Run: headless pygame with SDL's dummy video driver; simulated clock (each Clock.tick advances the game by its frame time, no real sleeping); random seed 0; keys injected as events and as key.get_pressed() state; mouse plan: one left click at the window centre at the start of phase 2, then a move to the lower-right quarter at the start of phase 3.
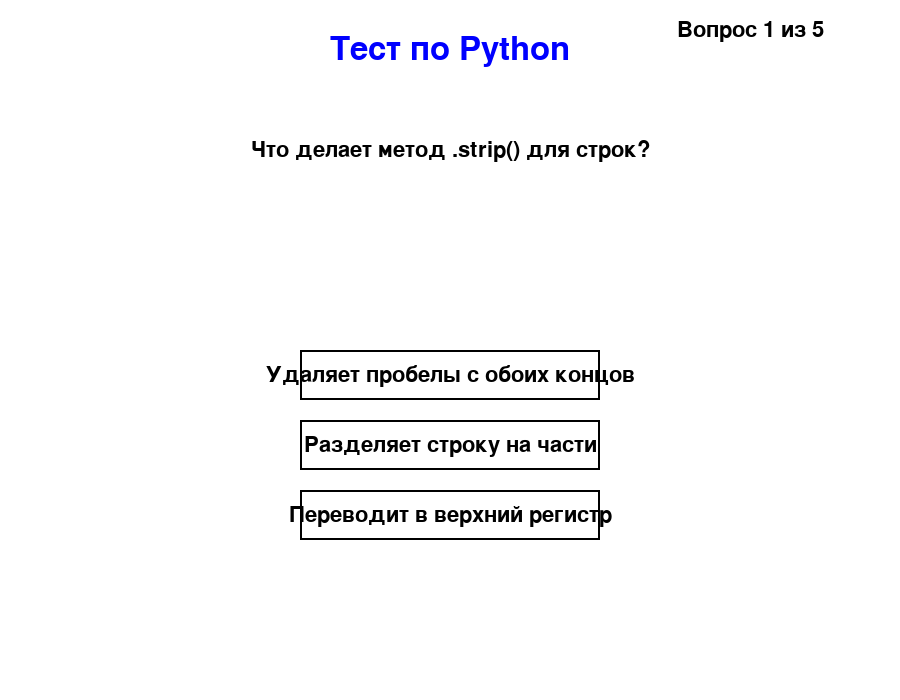
Frame 1 of 4 · flips 1–60 · no input
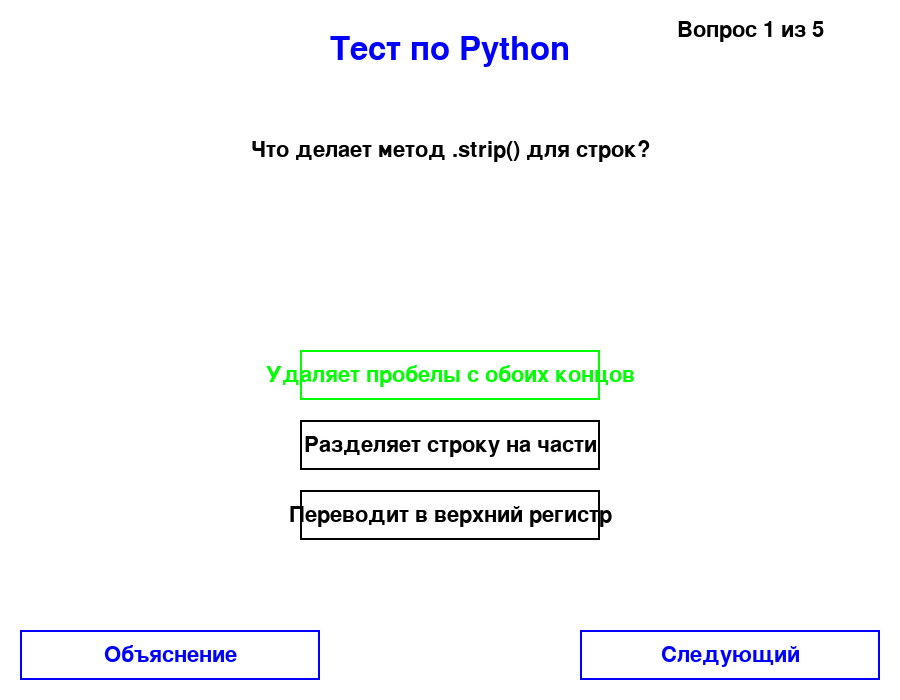
Frame 2 of 4 · flips 61–180 · clicked the window centre · tapped SPACE, RETURN · held RIGHT (→), D
Frame 3 of 4 · flips 181–300 · moved the mouse to the lower-right quarter · held DOWN (↓), S · screen unchanged from frame 2, image omitted
Frame 4 of 4 · flips 301–420 · held LEFT (←), A, UP (↑), W · screen unchanged from frame 3, image omitted

The pygame program that drew these frames:

import pygame
from pygame.locals import *
from random import shuffle


class Question:
    def __init__(self, question, options, correct_answer, explanation):
        self.question = question
        self.options = options
        self.correct_answer = correct_answer
        self.explanation = explanation


questions_data = [
    ("Что выведет код: print(2 + 2 * 2)?",
     ["6", "8", "SyntaxError"],
     0,
     "Правильный ответ: 6. Сначала выполняется умножение (2*2=4), затем сложение (2+4=6)."),

    ("Какой тип данных изменяем (mutable) в Python?",
     ["Список (list)", "Кортеж (tuple)", "Строка (str)"],
     0,
     "Правильный ответ: Список (list). Списки можно изменять после создания, в отличие от кортежей и строк."),

    ("Что делает метод .strip() для строк?",
     ["Удаляет пробелы с обоих концов", "Разделяет строку на части", "Переводит в верхний регистр"],
     0,
     "Правильный ответ: Удаляет пробелы с обоих концов. Метод strip() удаляет пробелы и другие символы с начала и конца строки."),

    ("Как получить последний элемент списка lst?",
     ["lst[len(lst)]", "lst[-1]", "lst.last()"],
     1,
     "Правильный ответ: lst[-1]. В Python отрицательные индексы позволяют обращаться к элементам с конца списка."),

    ("Что такое 'list comprehension'?",
     ["Список с комментариями", "Способ создания списков", "Метод сортировки списка"],
     1,
     "Правильный ответ: Способ создания списков. List comprehension - это лаконичный способ создания списков в Python.")
]


questions = []
for qd in questions_data:
    questions.append(Question(qd[0], qd[1], qd[2], qd[3]))
shuffle(questions)


WIDTH, HEIGHT = 900, 700
WHITE = (255, 255, 255)
BLACK = (0, 0, 0)
BLUE = (0, 0, 255)
GREEN = (0, 255, 0)
RED = (255, 0, 0)
FONT_SIZE = 32
BUTTON_WIDTH, BUTTON_HEIGHT = 300, 50
MARGIN = 20


pygame.init()
screen = pygame.display.set_mode((WIDTH, HEIGHT))
pygame.display.set_caption("Тест по программированию на Python")
clock = pygame.time.Clock()
font = pygame.font.SysFont('Arial', FONT_SIZE)
title_font = pygame.font.SysFont('Arial', 48)

def draw_text(surface, font_obj, color, text, x, y, centered=True):
    label = font_obj.render(text, True, color)
    if centered:
        rect = label.get_rect(center=(x, y))
    else:
        rect = label.get_rect(topleft=(x, y))
    surface.blit(label, rect)
    return rect


def draw_button(surface, x, y, width, height, text, color=BLACK, bg_color=WHITE):
    pygame.draw.rect(surface, bg_color, (x, y, width, height))
    pygame.draw.rect(surface, color, (x, y, width, height), 2)
    draw_text(surface, font, color, text, x + width // 2, y + height // 2)


def show_question(question, question_num, total_questions):
    global current_question_idx, score, show_explanation

    show_explanation = False
    selected_answer = None
    answer_checked = False

    while True:
        for event in pygame.event.get():
            if event.type == pygame.QUIT:
                return 'quit'
            elif event.type == pygame.MOUSEBUTTONUP and not answer_checked:
                pos = pygame.mouse.get_pos()
                for i, option in enumerate(question.options):
                    x = WIDTH // 2 - BUTTON_WIDTH // 2
                    y = HEIGHT // 2 + i * (BUTTON_HEIGHT + MARGIN)
                    button_rect = pygame.Rect(x, y, BUTTON_WIDTH, BUTTON_HEIGHT)
                    if button_rect.collidepoint(pos):
                        selected_answer = i
                        answer_checked = True
            elif event.type == pygame.MOUSEBUTTONUP and answer_checked:
                pos = pygame.mouse.get_pos()
                if next_button_rect.collidepoint(pos):
                    if selected_answer == question.correct_answer:
                        score += 1
                    return 'next'
                elif explanation_button_rect.collidepoint(pos):
                    show_explanation = not show_explanation

        screen.fill(WHITE)

        progress_text = f"Вопрос {question_num + 1} из {total_questions}"
        draw_text(screen, font, BLACK, progress_text, WIDTH - 150, 30)


        draw_text(screen, title_font, BLUE, "Тест по Python", WIDTH // 2, 50)
        draw_text(screen, font, BLACK, question.question, WIDTH // 2, 150)


        for i, option in enumerate(question.options):
            x = WIDTH // 2 - BUTTON_WIDTH // 2
            y = HEIGHT // 2 + i * (BUTTON_HEIGHT + MARGIN)


            if answer_checked and selected_answer == i:
                if i == question.correct_answer:
                    btn_color = GREEN
                elif selected_answer == i and selected_answer != question.correct_answer:
                    btn_color = RED
                else:
                    btn_color = BLACK
            else:
                btn_color = BLACK

            draw_button(screen, x, y, BUTTON_WIDTH, BUTTON_HEIGHT, option, btn_color)

        if answer_checked:
            next_button_rect = draw_button(screen, WIDTH - BUTTON_WIDTH - 20, HEIGHT - 70,
                                           BUTTON_WIDTH, BUTTON_HEIGHT, "Следующий", BLUE)

            explanation_button_rect = draw_button(screen, 20, HEIGHT - 70,
                                                  BUTTON_WIDTH, BUTTON_HEIGHT,
                                                  "Объяснение" if not show_explanation else "Скрыть",
                                                  BLUE)

            if show_explanation:

                pygame.draw.rect(screen, WHITE, (50, HEIGHT - 150, WIDTH - 100, 100))
                pygame.draw.rect(screen, BLUE, (50, HEIGHT - 150, WIDTH - 100, 100), 2)


                words = question.explanation.split()
                lines = []
                current_line = ""

                for word in words:
                    test_line = current_line + word + " "
                    if font.size(test_line)[0] < WIDTH - 120:
                        current_line = test_line
                    else:
                        lines.append(current_line)
                        current_line = word + " "

                if current_line:
                    lines.append(current_line)

                for i, line in enumerate(lines):
                    draw_text(screen, font, BLACK, line, 70, HEIGHT - 130 + i * 30, False)

        pygame.display.update()
        clock.tick(60)



def show_result(score, total_questions):
    while True:
        for event in pygame.event.get():
            if event.type == pygame.QUIT or (event.type == pygame.KEYDOWN and event.key == pygame.K_ESCAPE):
                return
            elif event.type == pygame.MOUSEBUTTONUP:
                pos = pygame.mouse.get_pos()
                if restart_button_rect.collidepoint(pos):
                    return 'restart'

        screen.fill(WHITE)


        draw_text(screen, title_font, BLUE, "Результаты теста", WIDTH // 2, 100)


        result_text = f"Вы ответили правильно на {score} из {total_questions} вопросов"
        draw_text(screen, font, BLACK, result_text, WIDTH // 2, 200)


        percentage = score / total_questions * 100
        if percentage >= 80:
            grade = "Отлично!"
            color = GREEN
        elif percentage >= 60:
            grade = "Хорошо!"
            color = (0, 200, 0)
        elif percentage >= 40:
            grade = "Удовлетворительно"
            color = (200, 200, 0)
        else:
            grade = "Попробуйте еще раз!"
            color = RED

        draw_text(screen, title_font, color, grade, WIDTH // 2, 300)


        restart_button_rect = draw_button(screen, WIDTH // 2 - BUTTON_WIDTH // 2, 400,
                                          BUTTON_WIDTH, BUTTON_HEIGHT, "Пройти еще раз", BLUE)

        pygame.display.update()
        clock.tick(60)



def main():
    global current_question_idx, score, questions

    while True:

        current_question_idx = 0
        score = 0
        shuffle(questions)


        state = 'question'  # начальное состояние игры
        running = True

        while running:
            if state == 'question':
                result = show_question(questions[current_question_idx],
                                       current_question_idx, len(questions))
                if result == 'quit':
                    running = False
                elif result == 'next':
                    current_question_idx += 1
                    if current_question_idx >= len(questions):
                        state = 'result'

            elif state == 'result':
                result = show_result(score, len(questions))
                if result == 'restart':
                    state = 'question'
                    break
                else:
                    running = False

        if not running:
            break

    pygame.quit()


if __name__ == "__main__":
    main()
